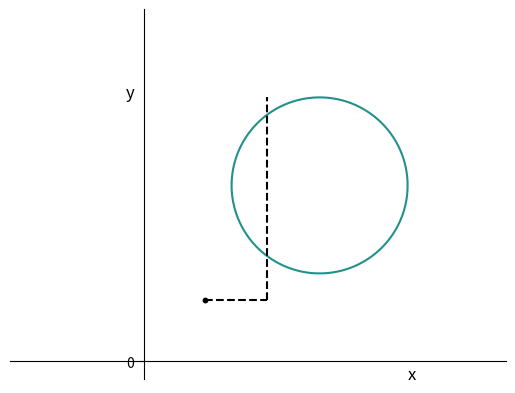

The matplotlib source for this figure: (Note: this script raises an exception after producing the figure.)
import matplotlib
matplotlib.use('Agg')
import matplotlib.pyplot as plt
import numpy as np

x = np.arange(-3, 4, 0.01)
y = np.arange(-1.2, 6, 0.01)
X, Y = np.meshgrid(x, y)
Z = (X - 2)**2 + (Y - 2)**2 - 1
# draw
plt.contour(X, Y, Z, 0)
plt.axis('equal')
# plt.axis('off')
plt.xlim(-0.2, 2.8)
plt.ylim(-0.2, 4)
# axis range (-3, 3)
plt.yticks([0])
plt.xticks([])
ax = plt.gca()
ax.spines['top'].set_color('none')
ax.spines['right'].set_color('none')
ax.spines['left'].set_position(('data', 0))
ax.spines['bottom'].set_position(('data', 0))
plt.text(3, -0.2, 'x', fontsize=12)
plt.text(-0.2, 3, 'y', fontsize=12)
# draw x = 0.25
# plt.plot([0.25, 0.25], [-0.2, 2.8], linestyle='--', color='black')
# plt.plot([-0.2, 2.8], [0.25, 0.25], linestyle='--', color='black')
# plt.text(1.5, -0.25, '(1.5, 0)', fontsize=12)
# plt.text(0, 1.25, '(0, 1.5)', fontsize=12)

# plt.text(0.7, 0.8, '(0.7, 0.7)', fontsize=12)
plt.scatter(0.7, 0.7, color='black', s=10)

# plt.text(0.8, 0.5, 'lk(l, x)', fontsize=12)
# plt.text(1.5, 1.2, 'lk(l, y)', fontsize=12)

plt.plot([0.7, 1.4], [0.7, 0.7], linestyle='--', color='black')
plt.plot([1.4, 1.4], [0.7, 3], linestyle='--', color='black')

# draw dashed line y = x, y = 2x, y = 0.5 x
# plt.plot([-0.2, 2.8], [-0.2, 2.8], linestyle='--', color='black')
# plt.text(1.5, 2, 'y = x', fontsize=12)
# plt.plot([-0.2, 2.8], [2*(-0.2), 2*(2.8)], linestyle='--', color='black')
# plt.text(0.8, 2.6, 'y = 2x', fontsize=12)
# plt.plot([-0.2, 2.8], [0.5*(-0.2), 0.5*(2.8)], linestyle='--', color='black')
# plt.text(2, 1.2, 'y = 0.5 x', fontsize=12)

plt.savefig('Code/img/look-ahead.png', transparent=True)